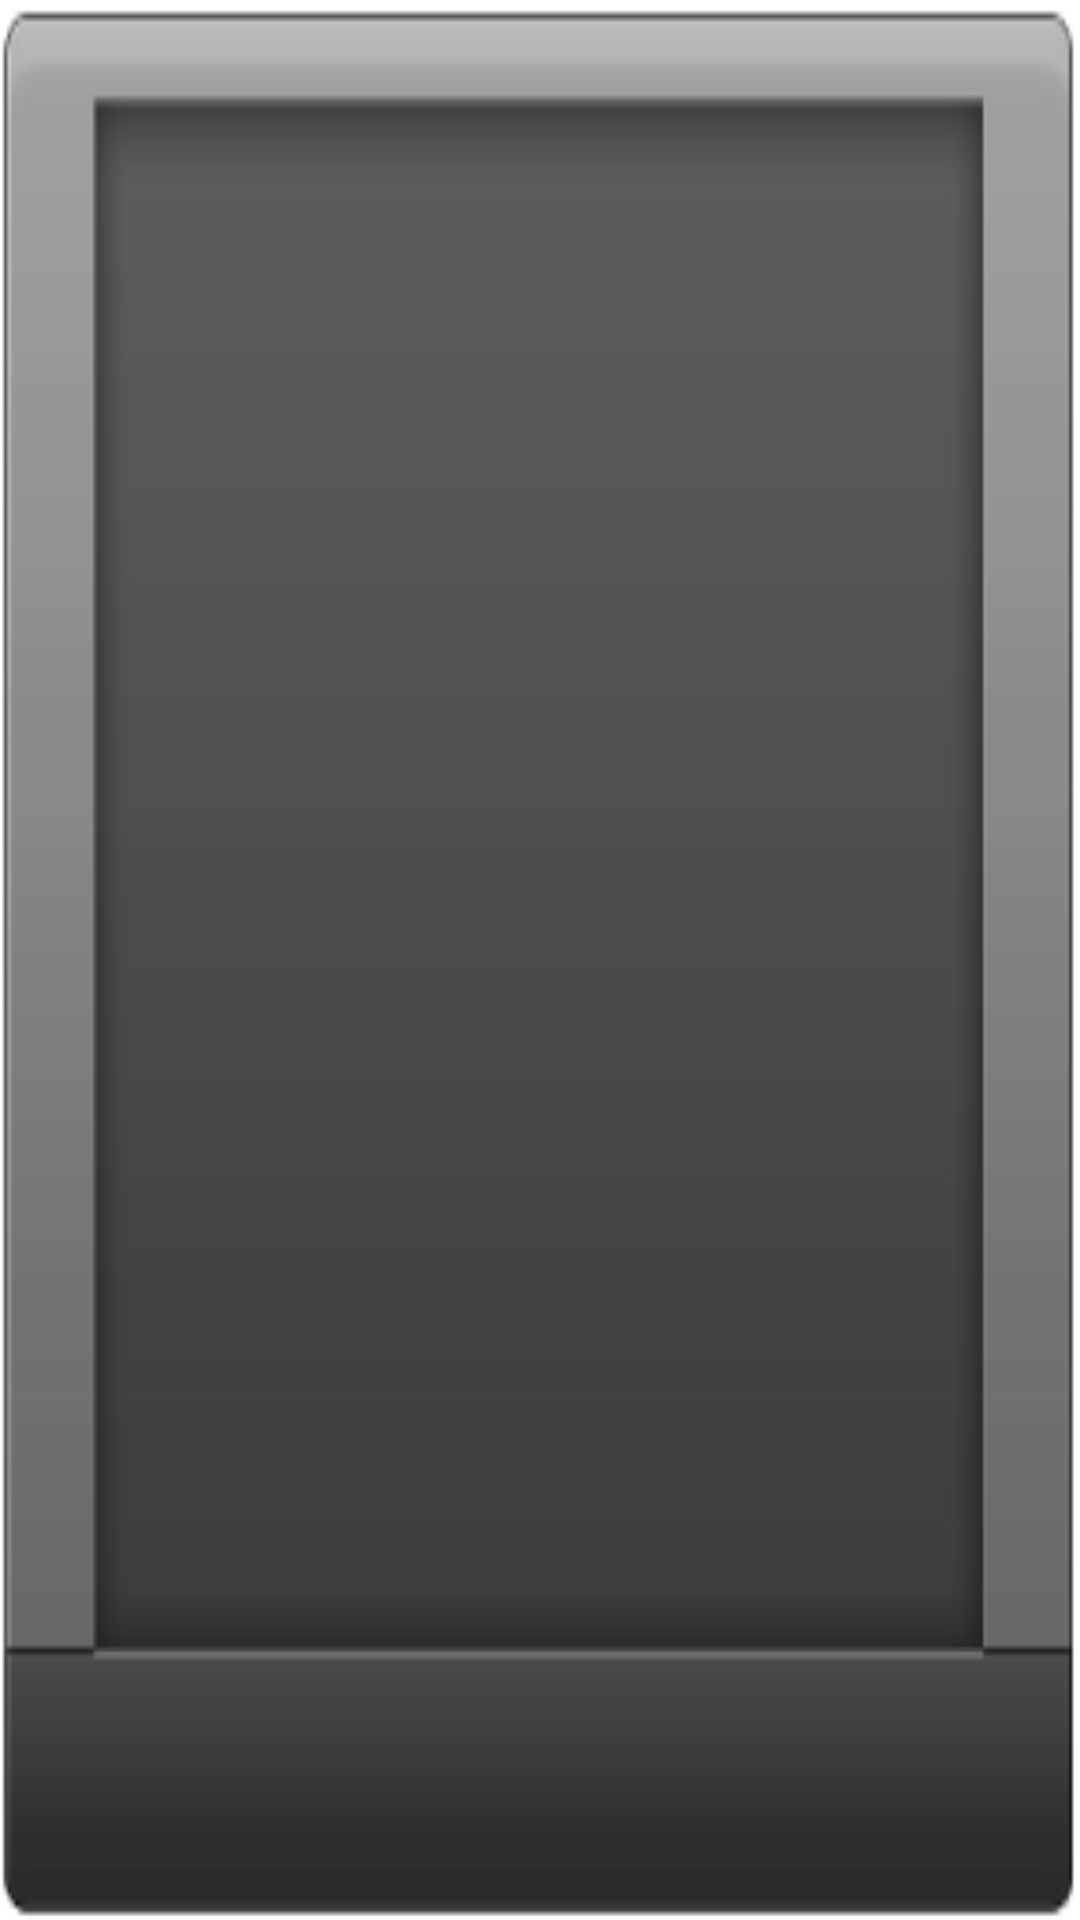

Here is an Android app screen rendered from its layout file. Give the layout XML and the strings, colors and styles it references.
<!-- AndroidManifest.xml: fallback theme Theme.MaterialComponents.DayNight.NoActionBar -->
<!-- res/layout/add_game.xml -->
<?xml version="1.0" encoding="UTF-8"?>
<LinearLayout xmlns:android="http://schemas.android.com/apk/res/android"
    android:layout_width="441dp"
    android:layout_height="wrap_content"
    android:background="@drawable/add_bg"
    android:orientation="vertical" >

    <ListView
        android:id="@+id/lv"
        android:layout_width="fill_parent"
        android:layout_height="0dp"
        android:layout_marginLeft="30dp"
        android:layout_marginRight="30dp"
        android:layout_marginTop="30dp"
        android:layout_weight="7"
        android:background="@drawable/add_list_bg" />

    <LinearLayout
        android:id="@+id/linearLayout1"
        android:layout_width="fill_parent"
        android:layout_height="0dp"
        android:layout_weight="1"
        android:layout_marginBottom="10dp"
        android:layout_marginLeft="10dp"
        android:layout_marginRight="10dp"
        android:orientation="horizontal" >

        <Button
            android:id="@+id/add_confirm"
            android:layout_width="wrap_content"
            android:layout_height="wrap_content"
            android:layout_gravity="center"
            android:background="@drawable/add_confirm"/>
		     <LinearLayout
            android:id="@+id/linearLayout4"
            android:layout_width="fill_parent"
            android:layout_height="wrap_content"
            android:layout_gravity="center"
            android:orientation="vertical">

            <Button
                android:id="@+id/add_cancal"
                android:layout_width="wrap_content"
                android:layout_height="wrap_content"
                 android:layout_gravity="right"
                android:background="@drawable/add_cancel" />
        </LinearLayout>
    </LinearLayout>

</LinearLayout>
<!-- resources referenced by this layout -->
<resources>
  <!-- drawable add_bg: png bitmap (drawable-hdpi, 3239 bytes) -->
  <!-- drawable add_list_bg: png bitmap (drawable-hdpi, 1432 bytes) -->
</resources>
